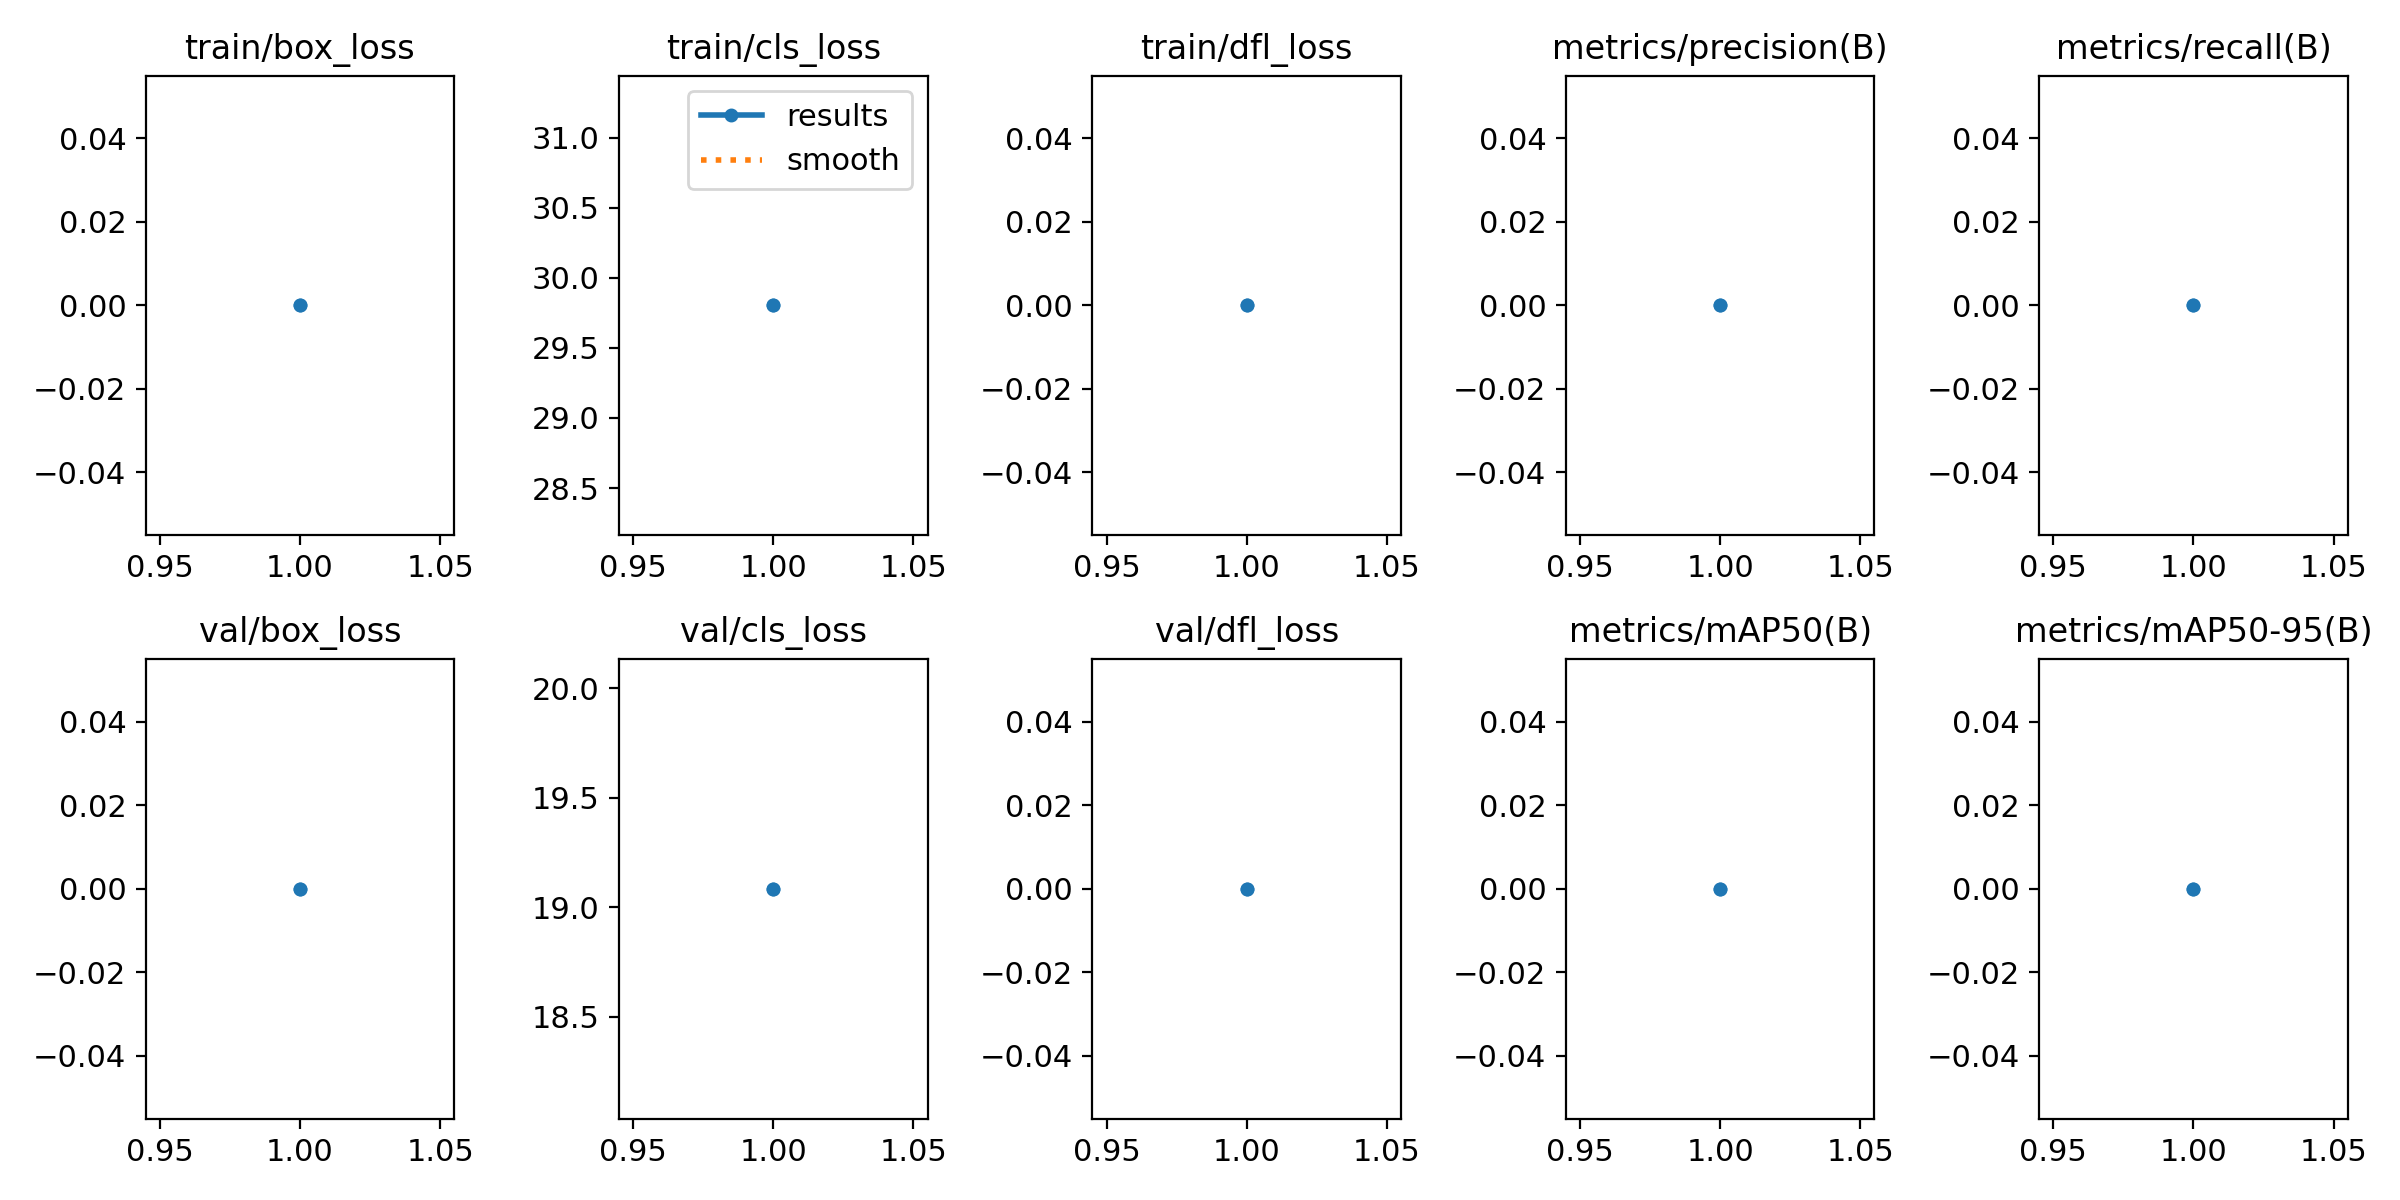

The table this chart was drawn from, first rows:
epoch, time, train/box_loss, train/cls_loss, train/dfl_loss, metrics/precision(B), metrics/recall(B), metrics/mAP50(B), metrics/mAP50-95(B), val/box_loss, val/cls_loss, val/dfl_loss, lr/pg0, lr/pg1, lr/pg2
1, 7.239, 0, 29.8, 0, 0, 0, 0, 0, 0, 19.08, 0, 0.0005414, 0.0005414, 0.0005414
1, 6.227, 0, 29.8, 0, 0, 0, 0, 0, 0, 19.08, 0, 0.0005414, 0.0005414, 0.0005414
